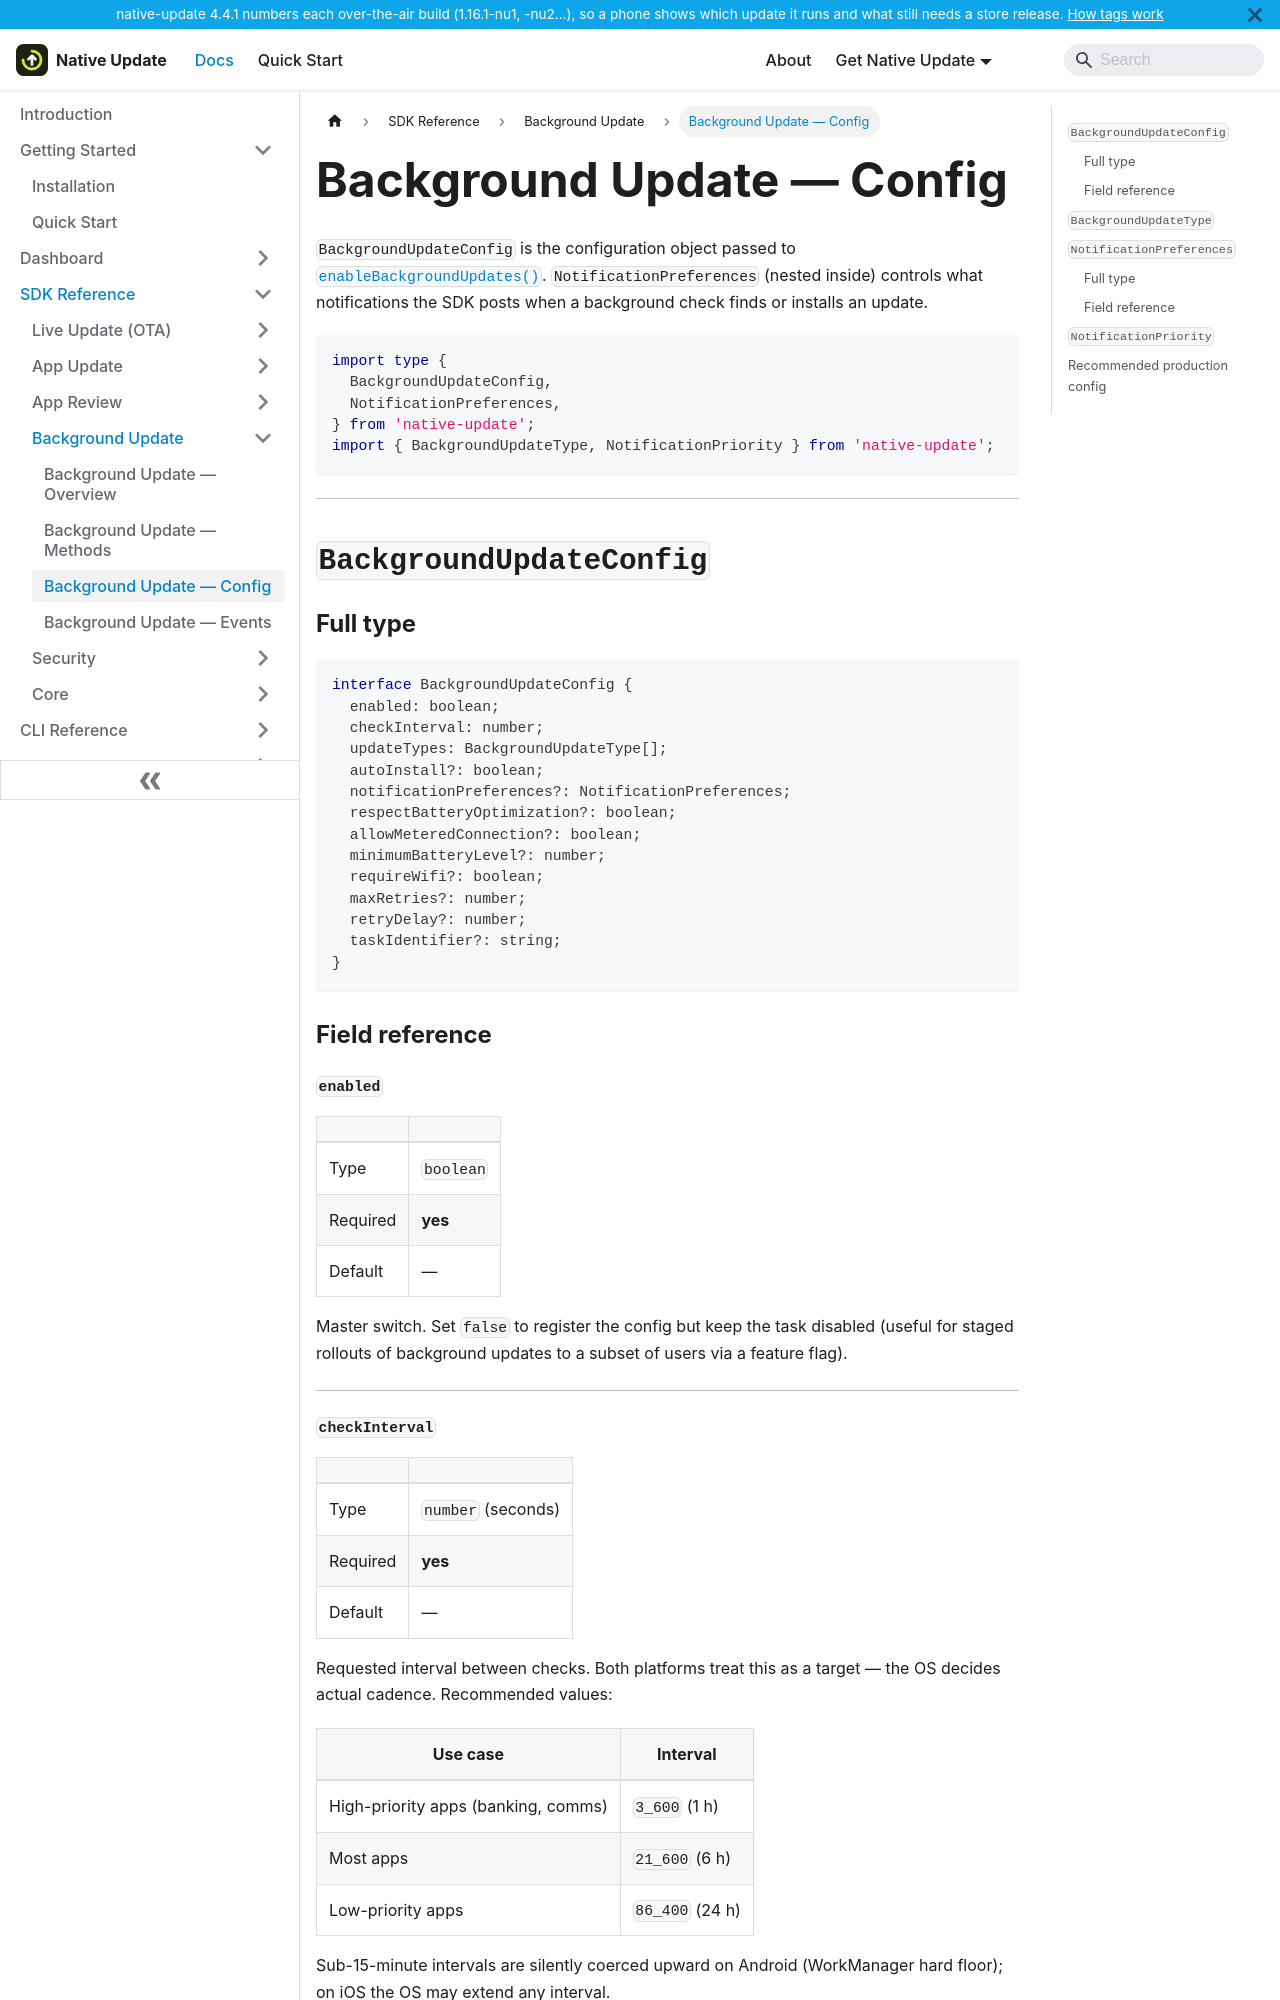

repository: aoneahsan/native-update-docs · page: reference/sdk/background-update/config.html · generator: docusaurus

---
sidebar_position: 3
title: Background Update — Config
description: Field-by-field reference for BackgroundUpdateConfig and NotificationPreferences — every option that controls scheduled silent updates and the notifications they post.
keywords: [BackgroundUpdateConfig, NotificationPreferences, BackgroundUpdateType, NotificationPriority, taskIdentifier, requireWifi]
last_update:
  date: 2026-05-11
  author: Native Update team
---

# Background Update — Config

`BackgroundUpdateConfig` is the configuration object passed to [`enableBackgroundUpdates()`](./methods#enablebackgroundupdates). `NotificationPreferences` (nested inside) controls what notifications the SDK posts when a background check finds or installs an update.

```typescript
import type {
  BackgroundUpdateConfig,
  NotificationPreferences,
} from 'native-update';
import { BackgroundUpdateType, NotificationPriority } from 'native-update';
```

---

## `BackgroundUpdateConfig`

### Full type

```typescript
interface BackgroundUpdateConfig {
  enabled: boolean;
  checkInterval: number;
  updateTypes: BackgroundUpdateType[];
  autoInstall?: boolean;
  notificationPreferences?: NotificationPreferences;
  respectBatteryOptimization?: boolean;
  allowMeteredConnection?: boolean;
  minimumBatteryLevel?: number;
  requireWifi?: boolean;
  maxRetries?: number;
  retryDelay?: number;
  taskIdentifier?: string;
}
```

### Field reference

#### `enabled`

| | |
|---|---|
| Type | `boolean` |
| Required | **yes** |
| Default | — |

Master switch. Set `false` to register the config but keep the task disabled (useful for staged rollouts of background updates to a subset of users via a feature flag).

---
